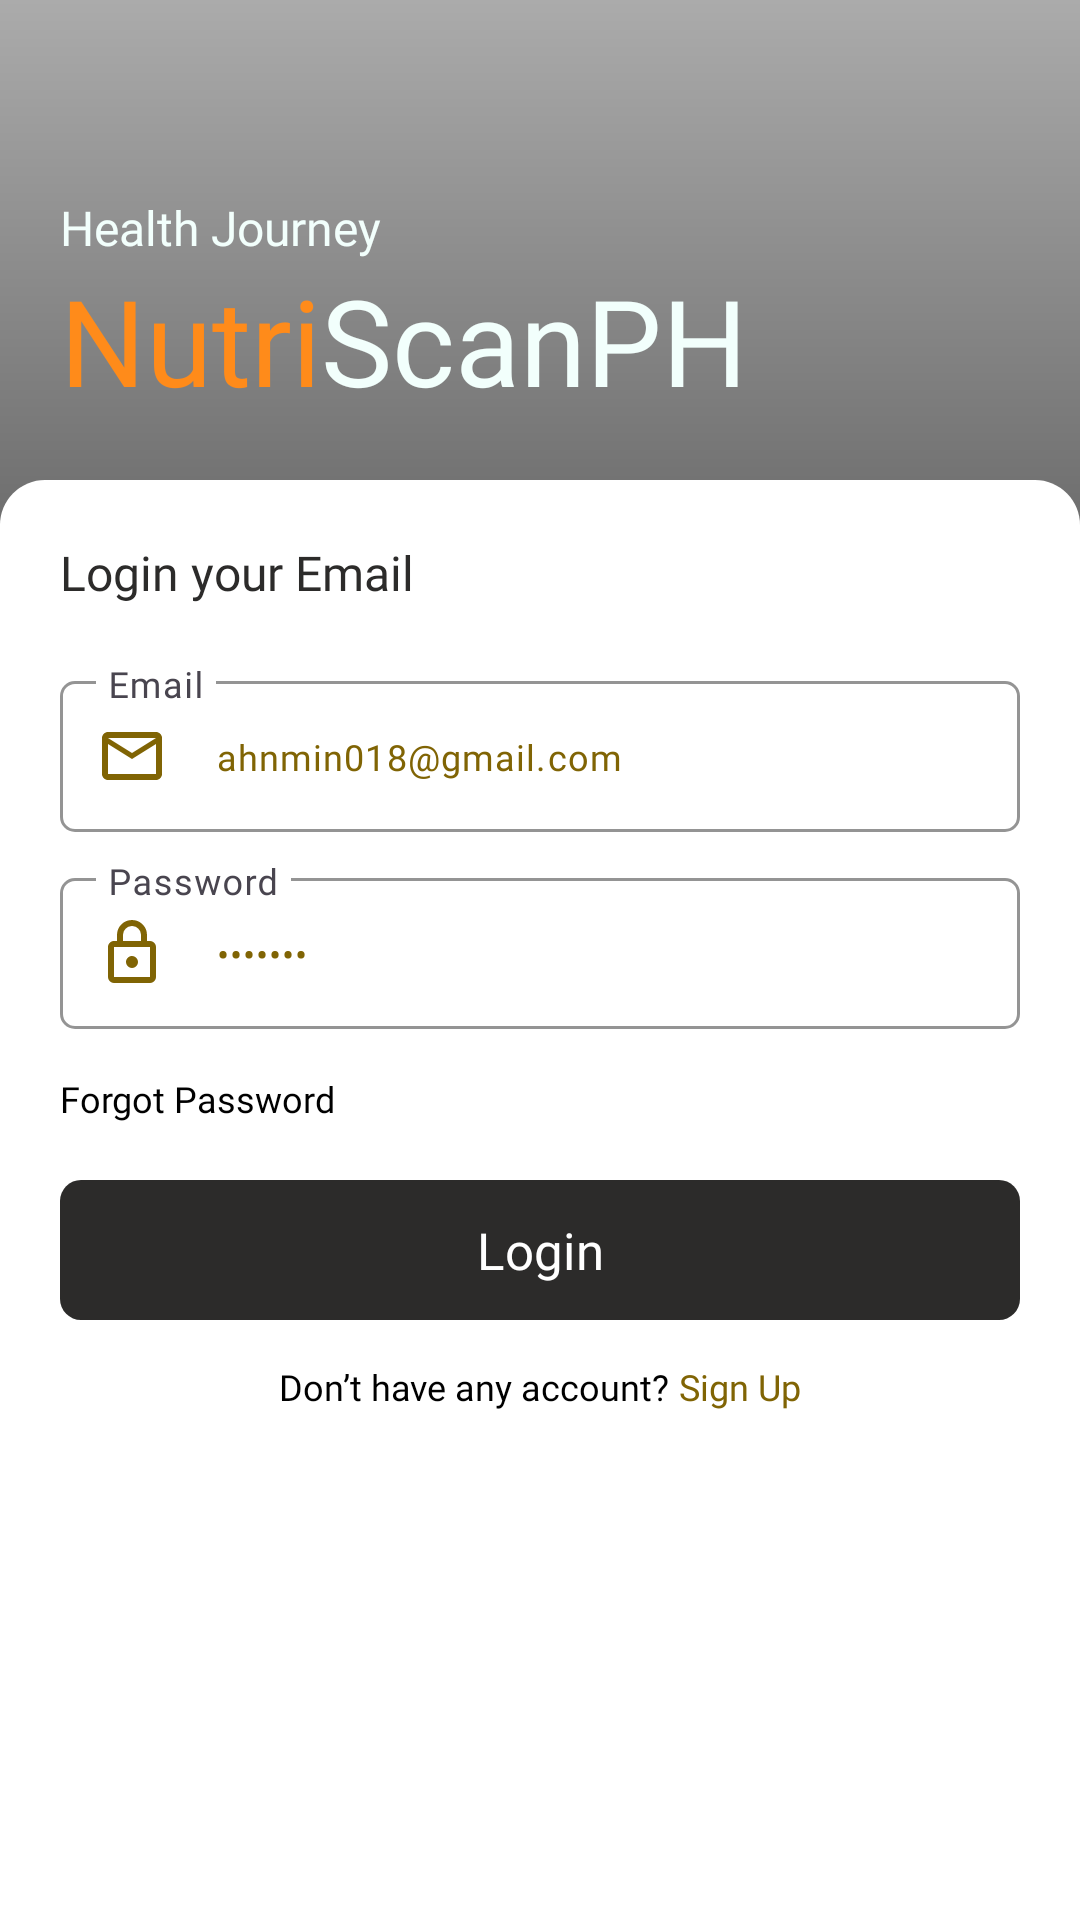

Write the Android layout XML for this screen, with the resource values it uses.
<!-- AndroidManifest.xml: application theme Theme.NutriScanPh -->
<!-- res/layout/authentication_login.xml -->
<?xml version="1.0" encoding="utf-8"?>
<androidx.constraintlayout.widget.ConstraintLayout xmlns:android="http://schemas.android.com/apk/res/android"
    xmlns:app="http://schemas.android.com/apk/res-auto"
    xmlns:tools="http://schemas.android.com/tools"
    android:layout_width="match_parent"
    android:layout_height="match_parent"
    android:layout_gravity="center"
    android:background="@drawable/index_bg"
    tools:context=".authentication.Login">

    <FrameLayout
        android:id="@+id/frameLayout"
        android:layout_width="match_parent"
        android:layout_height="match_parent"
        android:background="@drawable/gradient_1" />

    <LinearLayout
        android:layout_width="match_parent"
        android:layout_height="0dp"
        android:orientation="vertical"
        android:padding="20dp"
        android:gravity="bottom"
        app:layout_constraintEnd_toEndOf="parent"
        app:layout_constraintHeight_percent="0.25"
        app:layout_constraintStart_toStartOf="parent"
        app:layout_constraintTop_toTopOf="parent">

        <TextView
            android:layout_width="wrap_content"
            android:layout_height="wrap_content"
            android:fontFamily="@font/karla"
            android:text="Health Journey"
            android:textColor="@color/light_accent_1"
            android:textSize="16sp"/>

        <LinearLayout
            android:layout_width="wrap_content"
            android:layout_height="wrap_content">

            <TextView
                android:layout_width="wrap_content"
                android:layout_height="wrap_content"
                android:fontFamily="@font/montserratbold"
                android:text="Nutri"
                android:textColor="@color/colorAccent"
                android:textSize="40sp"/>

            <TextView
                android:layout_width="wrap_content"
                android:layout_height="wrap_content"
                android:fontFamily="@font/montserratbold"
                android:text="ScanPH"
                android:textColor="@color/light_accent_1"
                android:textSize="40sp"/>

        </LinearLayout>

    </LinearLayout>

    <LinearLayout
        android:padding="20dp"
        android:id="@+id/relativeLayout"
        android:layout_width="match_parent"
        android:layout_height="0dp"
        android:background="@drawable/drawable_profile"
        android:orientation="vertical"
        android:gravity="center_horizontal"
        app:layout_constraintBottom_toBottomOf="parent"
        app:layout_constraintEnd_toEndOf="parent"
        app:layout_constraintHeight_percent="0.75"
        app:layout_constraintStart_toStartOf="parent">

        <TextView
            android:layout_width="match_parent"
            android:layout_height="wrap_content"
            android:text="Login your Email"
            android:fontFamily="@font/montserratsemibold"
            android:textColor="@color/gray_9"
            android:layout_marginBottom="10dp"
            android:textSize="16sp"
            />

        <com.google.android.material.textfield.TextInputLayout
            android:layout_width="match_parent"
            android:layout_height="wrap_content"
            android:layout_marginVertical="10dp"
            android:hint="Email"
            app:hintTextColor="@color/secondary"
            app:boxCornerRadiusBottomStart="5dp"
            app:boxCornerRadiusBottomEnd="5dp"
            app:boxCornerRadiusTopEnd="5dp"
            app:boxCornerRadiusTopStart="5dp"
            app:boxStrokeColor="@color/secondary"
            app:startIconScaleType="center"
            app:startIconTint="@color/secondary"
            app:startIconDrawable="@drawable/email"
            app:startIconContentDescription="Search Icon">

            <com.google.android.material.textfield.TextInputEditText
                android:id="@+id/inputEmail"
                android:layout_width="match_parent"
                android:layout_height="wrap_content"
                android:background="@null"
                android:fontFamily="@font/montserratmedium"
                android:inputType="textEmailAddress"
                android:text="ahnmin018@gmail.com"
                android:textColor="@color/secondary"
                android:textSize="12sp" />

        </com.google.android.material.textfield.TextInputLayout>

        <com.google.android.material.textfield.TextInputLayout
            android:layout_width="match_parent"
            android:layout_height="wrap_content"
            android:hint="Password"
            app:hintTextColor="@color/secondary"
            app:boxCornerRadiusBottomStart="5dp"
            app:boxCornerRadiusBottomEnd="5dp"
            app:boxCornerRadiusTopEnd="5dp"
            app:boxCornerRadiusTopStart="5dp"
            app:boxStrokeColor="@color/secondary"
            app:startIconScaleType="center"
            app:startIconTint="@color/secondary"
            app:startIconDrawable="@drawable/password"
            app:startIconContentDescription="Search Icon">

            <com.google.android.material.textfield.TextInputEditText
                android:id="@+id/inputPassword"
                android:layout_width="match_parent"
                android:layout_height="wrap_content"
                android:background="@null"
                android:fontFamily="@font/montserratmedium"
                android:inputType="textPassword"
                android:text="Bolen29"
                android:textColor="@color/secondary"
                android:textSize="12sp" />

        </com.google.android.material.textfield.TextInputLayout>

        <TextView
            android:id="@+id/btnForgotPassword"
            android:layout_width="wrap_content"
            android:layout_height="wrap_content"
            android:text="Forgot Password"
            android:textSize="12sp"
            android:textColor="@color/black"
            android:layout_gravity="start"
            android:fontFamily="@font/montserratmedium"
            android:layout_marginVertical="15dp"
            />

        <com.google.android.material.button.MaterialButton
            android:id="@+id/btnLogin"
            style="@style/TextAppearance.AppCompat.Widget.Button.Colored"
            android:layout_width="match_parent"
            android:layout_height="wrap_content"
            android:drawableTint="@color/primary"
            android:fontFamily="@font/montserratsemibold"
            android:paddingHorizontal="20dp"
            android:paddingVertical="12dp"
            android:stateListAnimator="@null"
            android:text="Login"
            android:textAllCaps="false"
            android:textColor="@color/white"
            android:textSize="17sp"
            app:backgroundTint="@color/gray_9"
            app:cornerRadius="7dp"
            app:rippleColor="@color/secondary"/>

        <TextView
            android:layout_width="wrap_content"
            android:layout_height="wrap_content"
            android:text="or Login with"
            android:textSize="15sp"
            android:textColor="@color/black"
            android:visibility="gone"

            android:fontFamily="@font/montserratbold"
            android:layout_marginTop="20dp"
            />

        <com.google.android.material.button.MaterialButton
            android:visibility="gone"
            android:id="@+id/btnGoogle"
            style="@style/TextAppearance.AppCompat.Widget.Button.Colored"
            android:layout_width="wrap_content"
            android:layout_height="wrap_content"
            android:drawableTint="@color/primary"
            android:fontFamily="@font/montserratsemibold"
            android:paddingHorizontal="20dp"
            android:paddingVertical="15dp"
            android:stateListAnimator="@null"
            app:icon="@drawable/google"
            app:iconGravity="start"
            app:iconTintMode="multiply"
            android:text="Google"
            android:textAllCaps="false"
            android:textColor="@color/black"
            android:textSize="18sp"
            app:backgroundTint="@android:color/transparent"
            app:cornerRadius="7dp"
            app:rippleColor="@color/secondary"
            app:strokeColor="@color/white"
            app:strokeWidth="1dp" />

        <LinearLayout
            android:layout_width="wrap_content"
            android:layout_height="wrap_content"
            android:orientation="horizontal"
            android:gravity="center"
            android:layout_marginTop="10dp"
            >

            <TextView
                android:layout_width="wrap_content"
                android:layout_height="wrap_content"
                android:text="Don’t have any account?"
                android:textSize="12sp"
                android:layout_marginEnd="3dp"
                android:fontFamily="@font/montserratmedium"
                android:textColor="@color/black"
                />

            <TextView
                android:id="@+id/btnSignup"
                android:layout_width="wrap_content"
                android:layout_height="wrap_content"
                android:text="Sign Up"
                android:textSize="12sp"
                android:textColor="@color/secondary"
                android:fontFamily="@font/montserratbold"
                />

        </LinearLayout>

    </LinearLayout>

</androidx.constraintlayout.widget.ConstraintLayout>
<!-- resources referenced by this layout -->
<resources>
  <color name="black">#FF000000</color>
  <color name="colorAccent">#ff8b1a</color>
  <color name="gray_9">#2C2B2A</color>
  <color name="light_accent_1">#F2FFFC</color>
  <color name="primary">#F7C51A</color>
  <color name="secondary">#806404</color>
  <color name="white">#FFFFFFFF</color>
  <!-- drawable drawable_profile (drawable) -->
  <?xml version="1.0" encoding="utf-8"?>
  <shape xmlns:android="http://schemas.android.com/apk/res/android">
      <solid android:color="@color/white"/>
  
      <corners
          android:topLeftRadius="15dp"
          android:topRightRadius="15dp"/>
  </shape>
  <!-- drawable email (drawable) -->
  <vector xmlns:android="http://schemas.android.com/apk/res/android"
      android:width="24dp"
      android:height="24dp"
      android:viewportWidth="24"
      android:viewportHeight="24">
    <path
        android:pathData="M22,6c0,-1.1 -0.9,-2 -2,-2L4,4c-1.1,0 -2,0.9 -2,2v12c0,1.1 0.9,2 2,2h16c1.1,0 2,-0.9 2,-2L22,6zM20,6l-8,5l-8,-5h16zM20,18L4,18L4,8l8,5l8,-5v10z"
        android:fillColor="#000000"/>
  </vector>
  <!-- drawable gradient_1 (drawable) -->
  <?xml version="1.0" encoding="utf-8"?>
  <shape xmlns:android="http://schemas.android.com/apk/res/android" android:shape="rectangle" >
      <gradient
          android:type="linear"
          android:startColor="@color/gray_9"
          android:centerColor="#C4000000"
          android:endColor="#54000000"
          android:angle="90"/>
      <corners
          android:radius="0dp"/>
  </shape>
  <!-- drawable password (drawable) -->
  <vector xmlns:android="http://schemas.android.com/apk/res/android"
      android:width="24dp"
      android:height="24dp"
      android:viewportWidth="24"
      android:viewportHeight="24">
    <path
        android:pathData="M12,17a2,2 0,0 1,-2 -2c0,-1.11 0.89,-2 2,-2a2,2 0,0 1,2 2a2,2 0,0 1,-2 2m6,3V10H6v10h12m0,-12a2,2 0,0 1,2 2v10a2,2 0,0 1,-2 2H6a2,2 0,0 1,-2 -2V10c0,-1.11 0.89,-2 2,-2h1V6a5,5 0,0 1,5 -5a5,5 0,0 1,5 5v2h1m-6,-5a3,3 0,0 0,-3 3v2h6V6a3,3 0,0 0,-3 -3Z"
        android:fillColor="#000000"/>
  </vector>
  <style name="Theme.NutriScanPh" parent="Base.Theme.NutriScanPh" />
  <style name="Base.Theme.NutriScanPh" parent="Theme.Material3.DayNight.NoActionBar">
          
          
          
          <item name="android:navigationBarColor">@color/colorPrimary</item>
          <item name="android:statusBarColor">@color/colorPrimary</item>
          <item name="android:windowActionBarOverlay">true</item>
          <item name="android:windowBackground">@null</item>
          <item name="windowActionBar">false</item>
          <item name="windowNoTitle">true</item>
          <item name="drawerArrowStyle">@style/DrawerArrowStyle</item>
  
  
      </style>
  <color name="colorPrimary">#D2B48C</color>
  <style name="DrawerArrowStyle" parent="Widget.AppCompat.DrawerArrowToggle">
          <item name="spinBars">true</item>
          <item name="color">@color/black</item>
      </style>
</resources>
